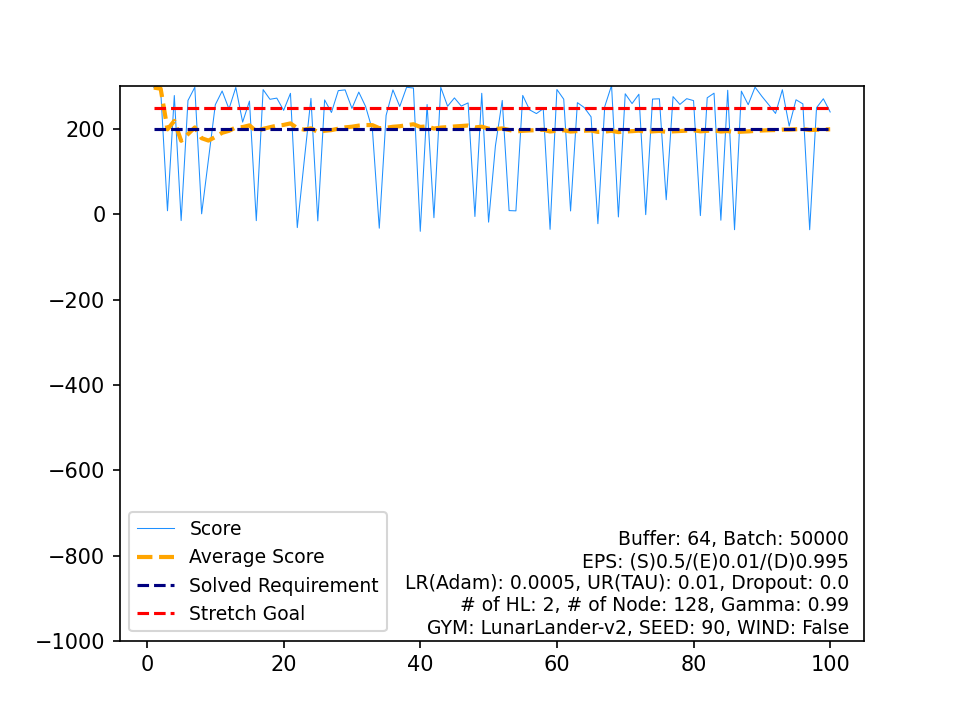

The file beside this chart, header and first rows:
, Score, Average Score, Timestamp, Solved Requirement, Stretch Goal
0, 297.1, 297.1, 301, 200, 250
1, 292.4, 294.7, 217, 200, 250
2, 8.4, 199.3, 229, 200, 250
3, 278.6, 219.1, 218, 200, 250
4, -14.65, 172.4, 232, 200, 250
5, 267, 188.1, 214, 200, 250
6, 298, 203.8, 299, 200, 250
7, 1.235, 178.5, 196, 200, 250
8, 129, 173, 999, 200, 250
9, 256.9, 181.4, 200, 200, 250
10, 289.2, 191.2, 304, 200, 250
11, 247.1, 195.9, 225, 200, 250
12, 297.6, 203.7, 243, 200, 250
13, 216.3, 204.6, 247, 200, 250
14, 265.5, 208.6, 204, 200, 250
15, -14.79, 194.7, 213, 200, 250
16, 292.5, 200.4, 245, 200, 250
17, 269.7, 204.3, 230, 200, 250
18, 272.6, 207.9, 205, 200, 250
19, 243.8, 209.7, 212, 200, 250
20, 283.7, 213.2, 228, 200, 250
21, -31.11, 202.1, 160, 200, 250
22, 123.4, 198.7, 999, 200, 250
23, 271.9, 201.7, 216, 200, 250
24, -15.32, 193, 232, 200, 250
25, 268.3, 195.9, 264, 200, 250
26, 238.9, 197.5, 318, 200, 250
27, 290.1, 200.8, 240, 200, 250
28, 291.8, 204, 278, 200, 250
29, 248.4, 205.5, 289, 200, 250
30, 286.6, 208.1, 191, 200, 250
31, 252.9, 209.5, 227, 200, 250
32, 197.6, 209.1, 267, 200, 250
33, -32.5, 202, 200, 200, 250
34, 232.1, 202.9, 221, 200, 250
35, 291.8, 205.3, 224, 200, 250
36, 252.9, 206.6, 412, 200, 250
37, 297.9, 209, 247, 200, 250
38, 296.2, 211.3, 327, 200, 250
39, -39.82, 205, 268, 200, 250
40, 257.6, 206.3, 228, 200, 250
41, -7.871, 201.2, 190, 200, 250
42, 297.9, 203.4, 239, 200, 250
43, 253.5, 204.6, 201, 200, 250
44, 273, 206.1, 216, 200, 250
45, 253.9, 207.1, 198, 200, 250
46, 261.3, 208.3, 206, 200, 250
47, -5.067, 203.8, 182, 200, 250
48, 283.8, 205.5, 197, 200, 250
49, -18.28, 201, 227, 200, 250
50, 160.5, 200.2, 999, 200, 250
51, 267.1, 201.5, 208, 200, 250
52, 8.77, 197.8, 195, 200, 250
53, 8.178, 194.3, 180, 200, 250
54, 278.8, 195.9, 216, 200, 250
55, 245.1, 196.7, 221, 200, 250
56, 236.3, 197.4, 204, 200, 250
57, 247.8, 198.3, 206, 200, 250
58, -35.2, 194.3, 193, 200, 250
59, 292.7, 196, 230, 200, 250
... 40 more rows
